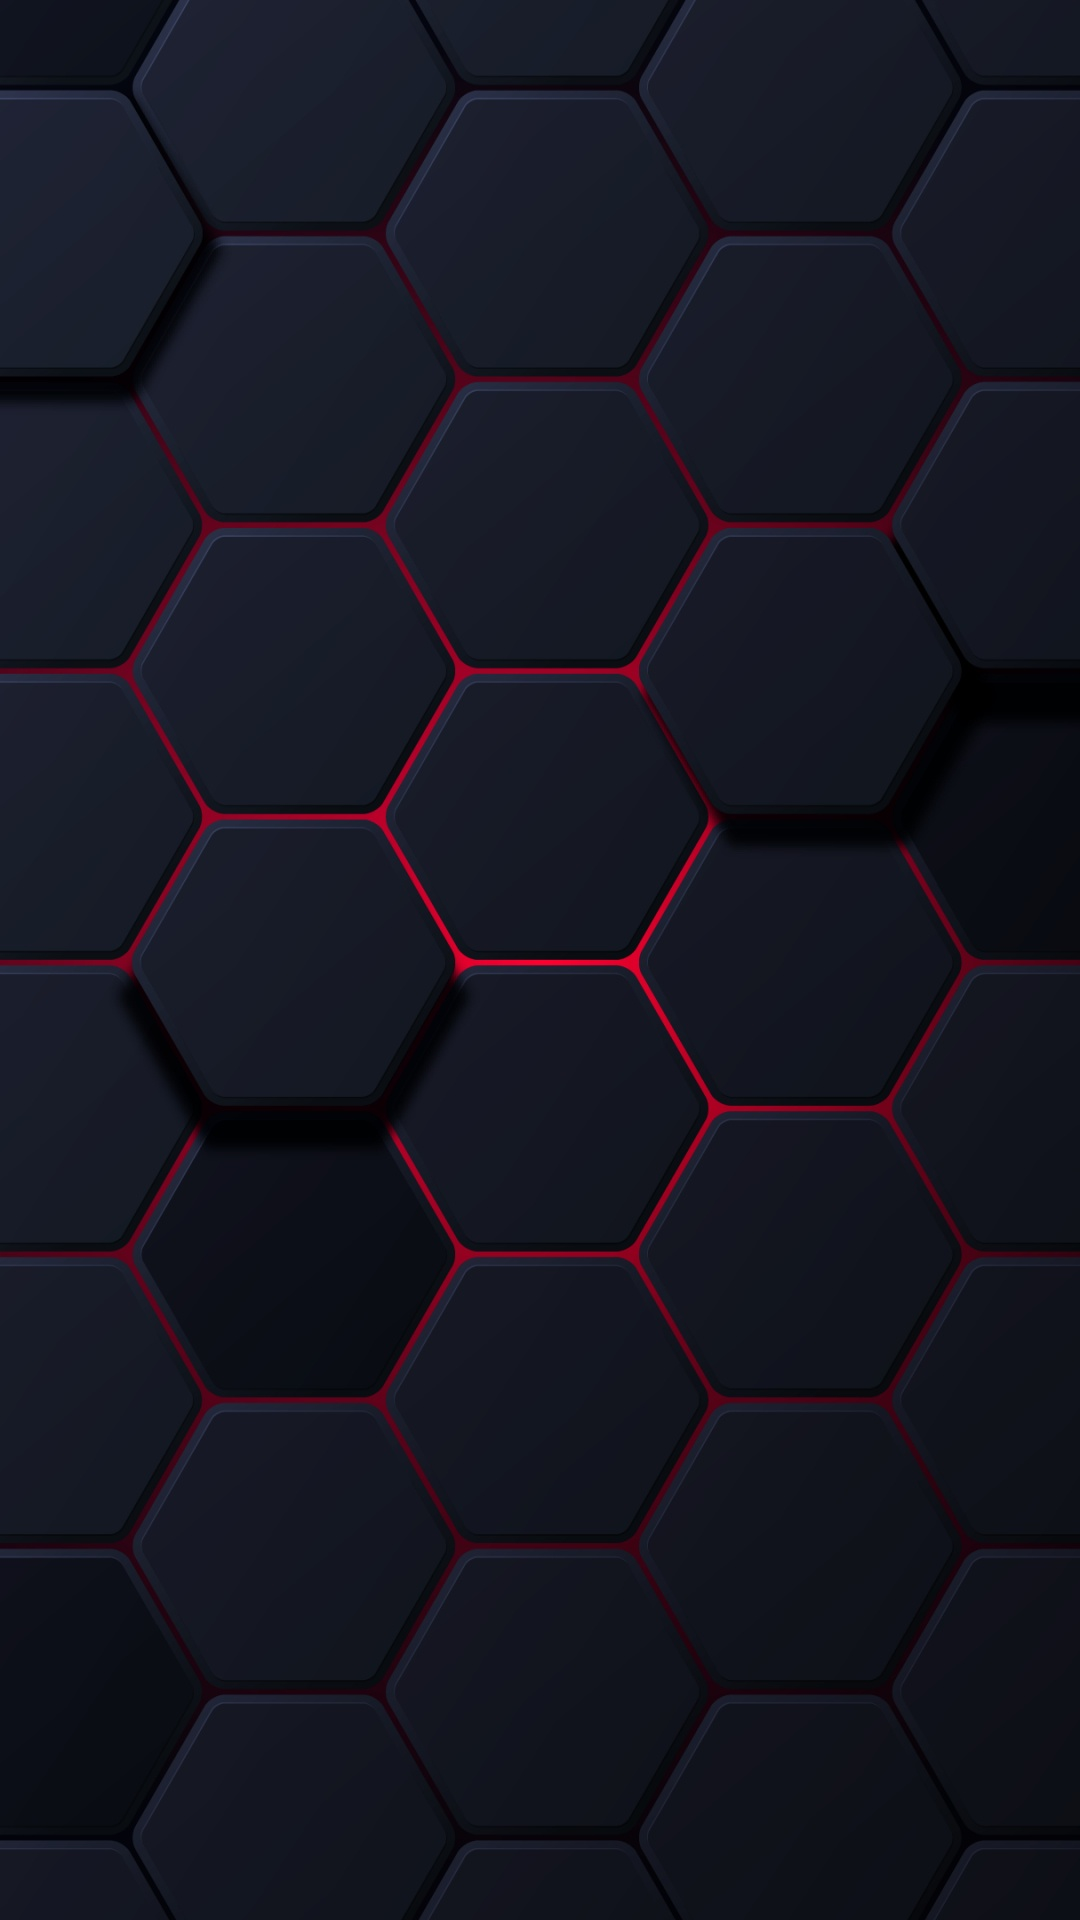

Android layout source for this screen:
<!-- AndroidManifest.xml: application theme Theme.WorldCup2022InfoApp -->
<!-- res/layout/activity_main.xml -->
<?xml version="1.0" encoding="utf-8"?>
<androidx.constraintlayout.widget.ConstraintLayout xmlns:android="http://schemas.android.com/apk/res/android"
    xmlns:app="http://schemas.android.com/apk/res-auto"
    xmlns:tools="http://schemas.android.com/tools"
    android:layout_width="match_parent"
    android:layout_height="match_parent"
    tools:context=".ui.MainActivity"
    android:background="@drawable/bg_info_activity">

    <androidx.recyclerview.widget.RecyclerView
        android:id="@+id/rvTable"
        android:layout_width="match_parent"
        android:layout_height="match_parent"
        android:text="Hello World!"
        app:layoutManager="androidx.recyclerview.widget.LinearLayoutManager"
        app:layout_constraintBottom_toBottomOf="parent"
        app:layout_constraintEnd_toEndOf="parent"
        app:layout_constraintStart_toStartOf="parent"
        app:layout_constraintTop_toTopOf="parent"
        tools:itemCount="8"
        tools:listitem="@layout/item_group_table" />

</androidx.constraintlayout.widget.ConstraintLayout>
<!-- res/layout/item_group_table.xml (included above) -->
<?xml version="1.0" encoding="utf-8"?>
<LinearLayout xmlns:android="http://schemas.android.com/apk/res/android"
    xmlns:app="http://schemas.android.com/apk/res-auto"
    xmlns:tools="http://schemas.android.com/tools"
    android:layout_width="match_parent"
    android:layout_height="wrap_content"
    android:layout_marginHorizontal="8dp"
    android:layout_marginBottom="4dp"
    android:padding="8dp">

    <androidx.cardview.widget.CardView
        android:layout_width="match_parent"
        android:layout_height="wrap_content"
        android:clickable="false"
        android:focusable="true"
        android:foreground="?attr/selectableItemBackground"
        android:orientation="vertical"
        android:padding="8dp"
        app:cardBackgroundColor="@color/white"
        app:cardCornerRadius="12dp"
        app:cardElevation="4dp"
        app:cardMaxElevation="12dp"
        app:cardPreventCornerOverlap="true">

        <LinearLayout
            android:layout_width="match_parent"
            android:layout_height="wrap_content"
            android:orientation="vertical"
            android:padding="4dp">

            <TextView
                android:layout_marginStart="4dp"
                android:id="@+id/textGroupName"
                android:layout_width="wrap_content"
                android:layout_height="wrap_content"
                android:text="A guruh"
                android:textColor="@color/black"
                android:textSize="24dp"
                android:textStyle="bold" />

            <LinearLayout
                android:layout_width="match_parent"
                android:layout_height="wrap_content"
                android:orientation="horizontal">

                <TextView
                    android:id="@+id/textPlaceInTable"
                    android:layout_width="wrap_content"
                    android:layout_height="match_parent"
                    android:gravity="center"
                    android:paddingHorizontal="8dp"
                    android:text="Jamoalar"
                    android:textColor="@color/black"
                    android:textSize="16sp" />

                <Space
                    android:layout_width="0dp"
                    android:layout_height="match_parent"
                    android:layout_weight="1" />

                <TextView
                    android:layout_width="25dp"
                    android:layout_height="match_parent"
                    android:gravity="center"
                    android:paddingHorizontal="5.2dp"
                    android:text="O'"
                    android:textColor="@color/black"
                    android:textSize="16sp" />

                <TextView
                    android:layout_width="25dp"
                    android:layout_height="match_parent"
                    android:gravity="center"
                    android:paddingHorizontal="5.2dp"
                    android:text="Y"
                    android:textColor="@color/black"
                    android:textSize="16sp" />

                <TextView
                    android:layout_width="25dp"
                    android:layout_height="match_parent"
                    android:gravity="center"
                    android:paddingHorizontal="5.2dp"
                    android:text="D"
                    android:textColor="@color/black"
                    android:textSize="16sp" />

                <TextView
                    android:id="@+id/textLostCount"
                    android:layout_width="wrap_content"
                    android:layout_height="match_parent"
                    android:gravity="center"
                    android:paddingHorizontal="5.2dp"
                    android:text="M"
                    android:textColor="@color/black"
                    android:textSize="16sp" />


                <TextView
                    android:layout_width="40dp"
                    android:layout_height="match_parent"
                    android:gravity="center"
                    android:paddingHorizontal="5.2dp"
                    android:text="T/N"
                    android:textColor="@color/black"
                    android:textSize="16sp" />

                <TextView
                    android:layout_width="25dp"
                    android:layout_height="match_parent"
                    android:gravity="center"
                    android:paddingHorizontal="5.2dp"
                    android:text="O"
                    android:textColor="@color/black"
                    android:textSize="16sp"
                    android:textStyle="bold" />
            </LinearLayout>

            <androidx.recyclerview.widget.RecyclerView
                android:id="@+id/teamRecycler"
                android:layout_width="match_parent"
                android:layout_height="wrap_content"
                app:layoutManager="androidx.recyclerview.widget.LinearLayoutManager"
                tools:itemCount="4"
                tools:listitem="@layout/item_team_table" />
        </LinearLayout>
    </androidx.cardview.widget.CardView>
</LinearLayout>
<!-- res/layout/item_team_table.xml (included above) -->
<?xml version="1.0" encoding="utf-8"?>
<LinearLayout xmlns:android="http://schemas.android.com/apk/res/android"
    android:layout_width="match_parent"
    android:layout_height="wrap_content"
    android:background="?selectableItemBackground"
    android:orientation="vertical">

    <View
        android:layout_width="match_parent"
        android:layout_height="2dp"
        android:layout_marginVertical="4dp"
        android:background="#DADADA" />

    <LinearLayout
        android:layout_width="match_parent"
        android:layout_height="wrap_content"
        android:orientation="horizontal">

        <TextView
            android:id="@+id/textPlaceInTable"
            android:layout_width="wrap_content"
            android:layout_height="match_parent"
            android:gravity="center"
            android:paddingHorizontal="8dp"
            android:text="3"
            android:textColor="@color/black"
            android:textSize="16sp" />
        <ImageView
            android:id="@+id/imgTemInTable"
            android:layout_width="30dp"
            android:layout_height="30dp"
            android:src="@drawable/flag_niderlandiya" />

        <TextView
            android:id="@+id/textCommandName"
            android:layout_width="wrap_content"
            android:layout_height="match_parent"
            android:layout_weight="1"
            android:gravity="center_vertical"
            android:paddingStart="8dp"
            android:text="Saudiya arabistoni"
            android:textColor="@color/black"
            android:textSize="16sp" />

        <TextView
            android:layout_width="25dp"
            android:layout_height="match_parent"
            android:gravity="center"
            android:paddingHorizontal="8dp"
            android:text="3"
            android:textColor="@color/black"
            android:textSize="16sp" />

        <TextView
            android:id="@+id/textWinCount"
            android:layout_width="25dp"
            android:layout_height="match_parent"
            android:gravity="center"
            android:paddingHorizontal="8dp"
            android:text="3"
            android:textColor="@color/black"
            android:textSize="16sp" />

        <TextView
            android:id="@+id/textDrawCount"
            android:layout_width="25dp"
            android:layout_height="match_parent"
            android:gravity="center"
            android:paddingHorizontal="8dp"
            android:text="3"
            android:textColor="@color/black"
            android:textSize="16sp" />

        <TextView
            android:id="@+id/textLostCount"
            android:layout_width="25dp"
            android:layout_height="match_parent"
            android:gravity="center"
            android:paddingHorizontal="8dp"
            android:text="3"
            android:textColor="@color/black"
            android:textSize="16sp" />

        <TextView
            android:id="@+id/textGoalsDifference"
            android:layout_width="40dp"
            android:layout_height="match_parent"
            android:gravity="center"
            android:paddingHorizontal="8dp"
            android:text="-3"
            android:textColor="@color/black"
            android:textSize="16sp" />

        <TextView
            android:id="@+id/textSummaryScore"
            android:layout_width="25dp"
            android:layout_height="match_parent"
            android:gravity="center"
            android:paddingHorizontal="8dp"
            android:text="3"
            android:textColor="@color/black"
            android:textSize="16sp"
            android:textStyle="bold" />
    </LinearLayout>
</LinearLayout>
<!-- resources referenced by this layout -->
<resources>
  <!-- drawable bg_info_activity: png bitmap (drawable, 781800 bytes) -->
  <style name="Theme.WorldCup2022InfoApp" parent="Theme.MaterialComponents.DayNight.NoActionBar">
          
          <item name="colorPrimary">@color/purple_500</item>
          <item name="colorPrimaryVariant">@color/purple_700</item>
          <item name="colorOnPrimary">@color/white</item>
          
          <item name="colorSecondary">@color/teal_200</item>
          <item name="colorSecondaryVariant">@color/teal_700</item>
          <item name="colorOnSecondary">@color/black</item>
          
          <item name="android:statusBarColor" tools:targetApi="l">#020605</item>
          
      </style>
  <!-- not gathered from this repository: default colours our renderer supplied (Android Studio template values) -->
  <color name="purple_500">#FF6200EE</color>
  <color name="purple_700">#FF3700B3</color>
  <color name="teal_200">#FF03DAC5</color>
  <color name="teal_700">#FF018786</color>
  <color name="black">#FF000000</color>
  <color name="white">#FFFFFFFF</color>
</resources>
